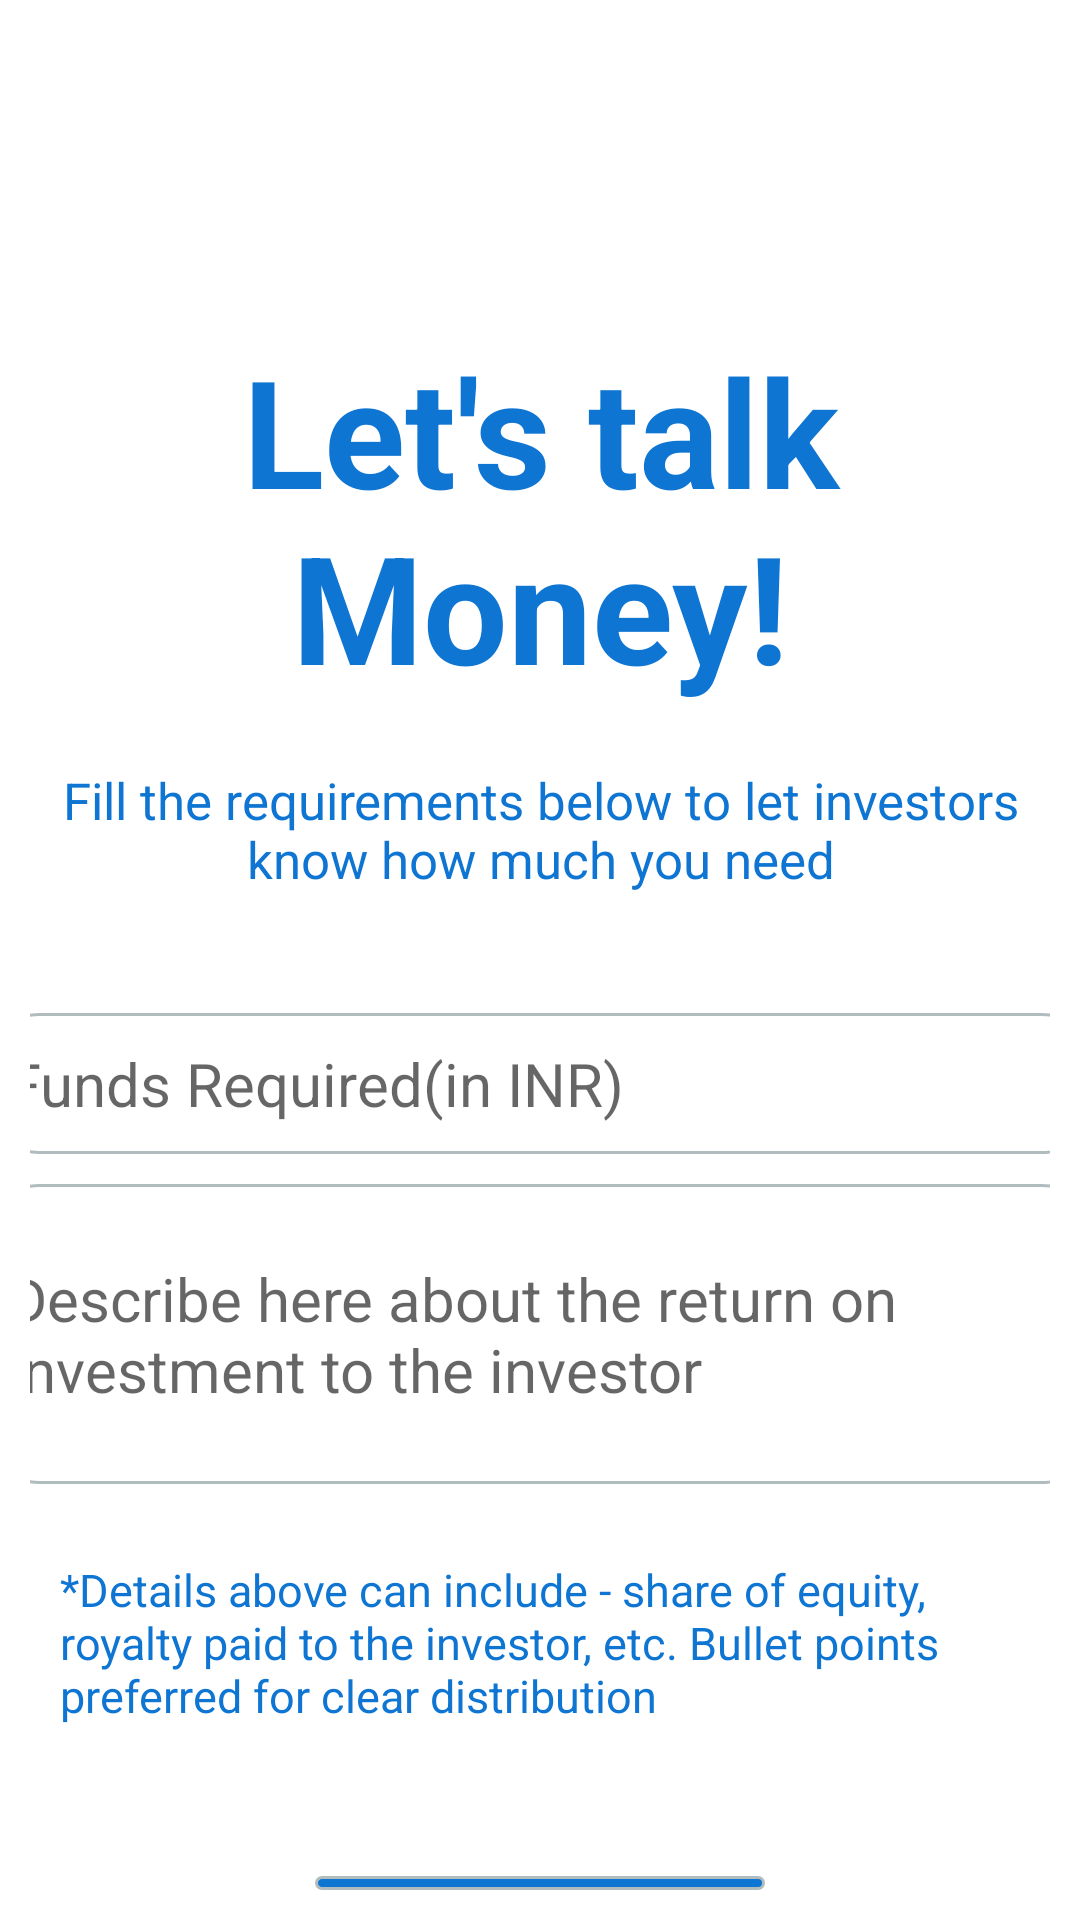

Produce the Android XML layout that renders to this screen, including the resource entries it uses.
<!-- AndroidManifest.xml: application theme AppTheme -->
<!-- res/layout/activity_founder_register_3.xml -->
<?xml version="1.0" encoding="utf-8"?>
<LinearLayout xmlns:android="http://schemas.android.com/apk/res/android"
    xmlns:app="http://schemas.android.com/apk/res-auto"
    xmlns:tools="http://schemas.android.com/tools"
    android:layout_width="match_parent"
    android:layout_height="match_parent"
    tools:context=".FounderRegisterActivity3"
    android:orientation="vertical"
    android:padding="10dp">

    <TextView
        android:id="@+id/talkMoneyTV"
        android:layout_width="match_parent"
        android:layout_height="wrap_content"
        android:text="@string/letsTalkMoney"
        android:textSize="50sp"
        android:textStyle="bold"
        android:gravity="center"
        android:layout_marginTop="100dp"
        android:textColor="@color/textBlue"/>

    <TextView
        android:id="@+id/fillReqTV"
        android:layout_width="match_parent"
        android:layout_height="wrap_content"
        android:text="@string/fillReqBelow"
        android:textColor="@color/textBlue"
        android:gravity="center"
        android:textSize="17sp"
        android:layout_marginTop="20dp" />

    <com.google.android.material.textfield.TextInputEditText
        android:id="@+id/fundsReqET"
        android:layout_width="375dp"
        android:layout_height="wrap_content"
        android:layout_marginTop="40dp"
        android:layout_gravity="center"
        android:background="@drawable/rounded_white_bg"
        android:padding="10dp"
        android:inputType="number"
        android:hint="@string/fundsReq"
        android:textSize="20sp"/>

    <com.google.android.material.textfield.TextInputEditText
        android:id="@+id/returnDisET"
        android:layout_width="375dp"
        android:layout_height="100dp"
        android:layout_marginTop="10dp"
        android:layout_gravity="center"
        android:background="@drawable/rounded_white_bg"
        android:padding="10dp"
        android:hint="@string/returnDis"
        android:textSize="20sp"/>

    <TextView
        android:id="@+id/detailsAboveTV"
        android:layout_width="wrap_content"
        android:layout_height="wrap_content"
        android:textColor="@color/textBlue"
        android:layout_marginTop="15dp"
        android:padding="10dp"
        android:text="@string/detAbove"
        android:textSize="15sp"/>

    <TextView
        android:id="@+id/finishRegFounder"
        android:layout_width="150dp"
        android:layout_height="wrap_content"
        android:background="@drawable/rounded_blue_bg"
        android:padding="10dp"
        android:text="@string/finish"
        android:textSize="25sp"
        android:textColor="#ffffff"
        android:textStyle="bold"
        android:layout_gravity="center"
        android:gravity="center"
        android:layout_marginTop="40dp"/>

</LinearLayout>
<!-- resources referenced by this layout -->
<resources>
  <color name="textBlue">#0E75D3</color>
  <!-- drawable rounded_blue_bg (drawable-v24) -->
  <?xml version="1.0" encoding="UTF-8"?>
  <shape xmlns:android="http://schemas.android.com/apk/res/android">
      <solid android:color="#0E75D3"/>
      <stroke android:width="1dp" android:color="#B1BCBE" />
      <corners android:radius="30dp"/>
  </shape>
  <!-- drawable rounded_white_bg (drawable-v24) -->
  <?xml version="1.0" encoding="UTF-8"?>
  <shape xmlns:android="http://schemas.android.com/apk/res/android">
      <solid android:color="#ffffff"/>
      <stroke android:width="1dp" android:color="#B1BCBE" />
      <corners android:radius="20dp"/>
  </shape>
  <string name="detAbove">*Details above can include - share of equity, royalty paid to the investor, etc. Bullet points preferred for clear distribution</string>
  <string name="fillReqBelow">Fill the requirements below to let investors know how much you need</string>
  <string name="finish">Finish</string>
  <string name="fundsReq">Funds Required(in INR)</string>
  <string name="letsTalkMoney">Let\'s talk Money!</string>
  <string name="returnDis">Describe here about the return on investment to the investor</string>
  <style name="AppTheme" parent="Theme.MaterialComponents.Light.NoActionBar">
      
      <item name="colorPrimary">@color/colorPrimary</item>
      <item name="colorPrimaryDark">@color/colorPrimaryDark</item>
      <item name="colorAccent">@color/colorAccent</item>
  </style>
  <color name="colorPrimary">#3F51B5</color>
  <color name="colorPrimaryDark">#303F9F</color>
  <color name="colorAccent">#FF4081</color>
</resources>
